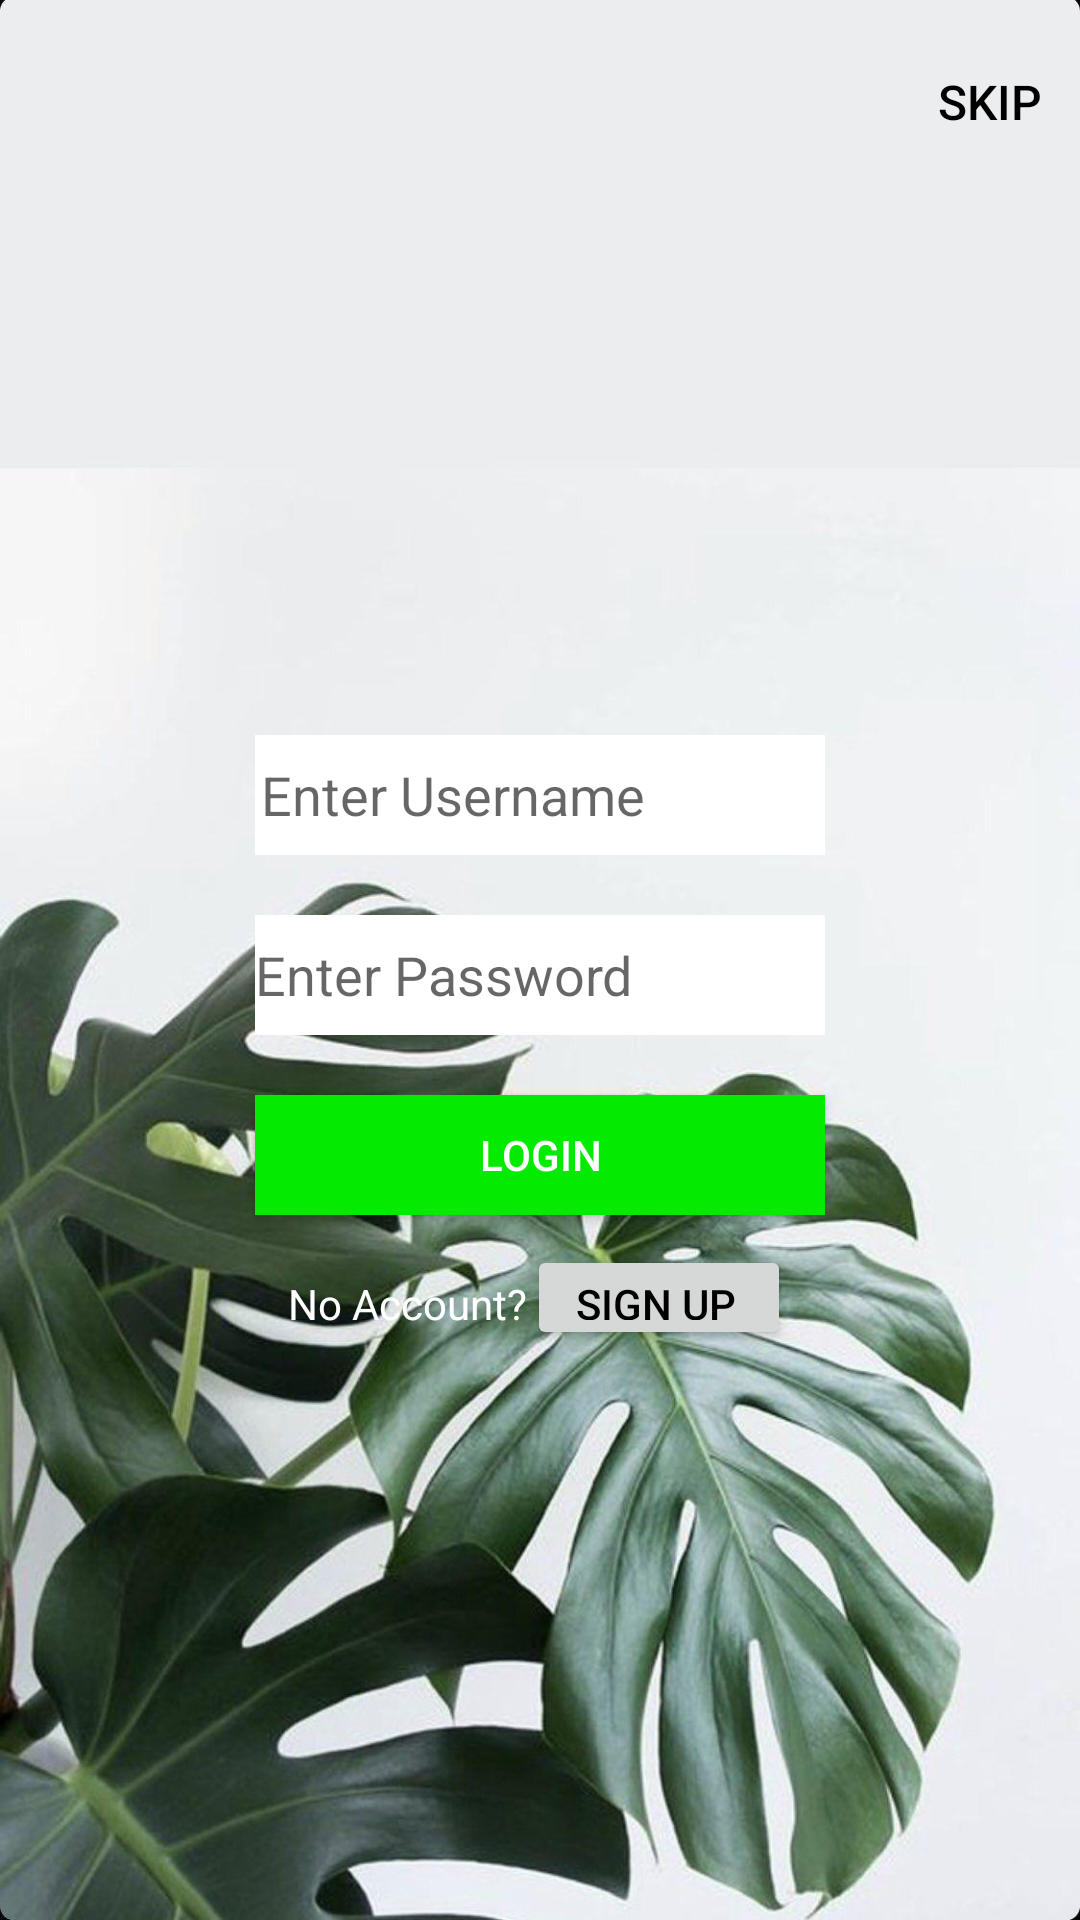

Here is an Android app screen rendered from its layout file. Give the layout XML and the strings, colors and styles it references.
<!-- AndroidManifest.xml: application theme AppTheme -->
<!-- res/layout/activity_login.xml -->
<?xml version="1.0" encoding="utf-8"?>
<LinearLayout xmlns:android="http://schemas.android.com/apk/res/android"
    xmlns:tools="http://schemas.android.com/tools"
    android:layout_width="match_parent"
    android:layout_height="match_parent"
    tools:context=".LoginActivity"
    android:orientation="vertical"
    android:background="@drawable/leafwhitye"
    android:id="@+id/container"

    android:gravity="center_horizontal">

    <LinearLayout
        android:layout_width="wrap_content"
        android:layout_height="wrap_content">
        <Button
            android:layout_width="wrap_content"
            android:layout_height="wrap_content"
            android:text="Skip"
            android:layout_marginTop="10dp"
            android:textColor="@color/Black"
            android:layout_marginLeft="300dp"
            android:id="@+id/skipLogin"
            android:background="@null"
            android:textSize="16sp"
            />



    </LinearLayout>

    <ImageView
        android:layout_width="wrap_content"
        android:layout_height="127dp"
        android:layout_marginTop="50dp" />
      


    <LinearLayout
        android:layout_width="match_parent"
        android:layout_height="wrap_content"

        android:gravity="center_horizontal"
        android:orientation="vertical">

        <EditText
            android:id="@+id/edittext_username"
            android:layout_width="190dp"
            android:layout_height="40dp"
            android:layout_marginTop="10dp"
            android:background="#ffffff"
            android:hint="@string/username"

            android:paddingLeft="2dp" />

        <EditText
            android:id="@+id/edittext_password"
            android:layout_width="190dp"
            android:layout_height="40dp"
            android:layout_marginTop="20dp"
            android:background="#ffffff"

            android:hint="@string/password" />
    </LinearLayout>

    <Button
        android:id="@+id/button_login"
        android:layout_width="190dp"
        android:layout_height="40dp"
        android:layout_marginTop="20dp"
        android:background="#04ea00"
        android:textColor="#ffffff"
        android:text="@string/login"/>

    <LinearLayout
        android:layout_width="wrap_content"
        android:layout_height="wrap_content"
        android:orientation="horizontal"
        android:layout_marginTop="10dp">

        <TextView
            android:layout_width="wrap_content"
            android:layout_height="35dp"
            android:textColor="#ffffff"
            android:text="@string/not_registered"/>

        <Button
            android:id="@+id/Buttonregister"
            android:layout_width="wrap_content"
            android:layout_height="35dp"
            android:paddingStart="10dp"



            android:textColor="@color/Black"
            android:text="@string/register"
             />

    </LinearLayout>
</LinearLayout>
<!-- resources referenced by this layout -->
<resources>
  <color name="Black">#000000</color>
  <!-- drawable leafwhitye: jpg bitmap (drawable, 122883 bytes) -->
  <string name="login">Login</string>
  <string name="not_registered">No Account?</string>
  <string name="password">Enter Password</string>
  <string name="register">Sign Up</string>
  <string name="username">Enter Username</string>
  <style name="AppTheme" parent="Theme.AppCompat.Light.NoActionBar">
          
          <item name="colorPrimary">@color/colorPrimary</item>
          <item name="colorPrimaryDark">@color/colorPrimaryDark</item>
          <item name="colorAccent">@color/colorAccent</item>
          <item name="android:fitsSystemWindows">true</item>
      </style>
  <color name="colorPrimary">#6200EE</color>
  <color name="colorPrimaryDark">#3700B3</color>
  <color name="colorAccent">#03DAC5</color>
</resources>
